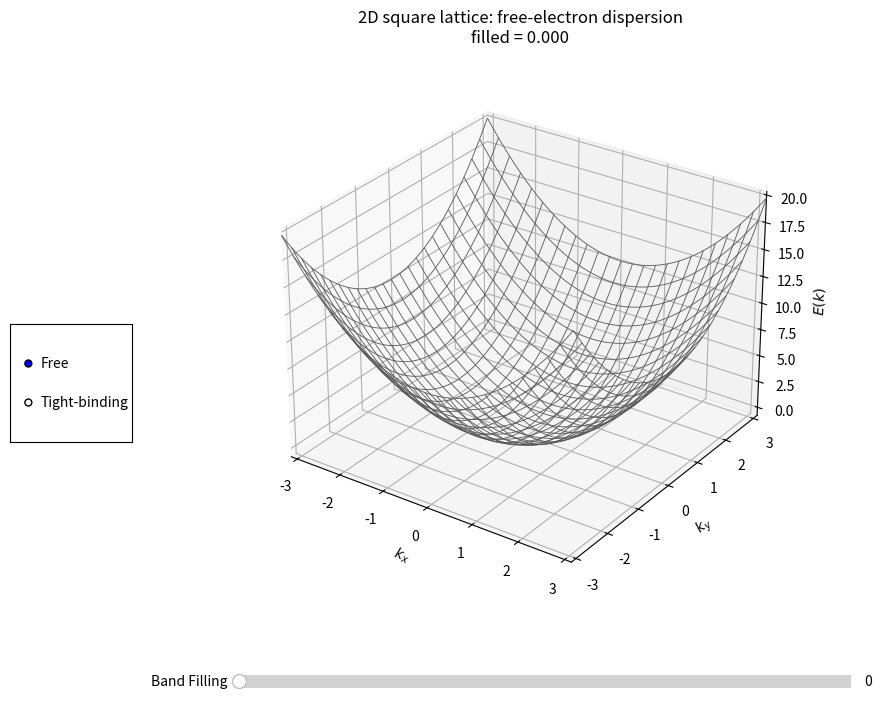

Source code (Python):
#!/usr/bin/env python3

import numpy as np
import matplotlib.pyplot as plt
from matplotlib.widgets import Slider, RadioButtons

# ============================================================
# Parameters
# ============================================================
a = 1.0
nk = 121

# ============================================================
# k-grid in the first Brillouin zone of a square lattice
# ============================================================
kmax = np.pi / a
kx = np.linspace(-kmax, kmax, nk)
ky = np.linspace(-kmax, kmax, nk)
KX, KY = np.meshgrid(kx, ky, indexing="xy")

qX = a * KX
qY = a * KY

# Free-electron dispersion
E_free = qX**2 + qY**2

# Tight-binding dispersion for square lattice, shifted so minimum is 0
E_tb_raw = 2.0 - np.cos(qX) - np.cos(qY)

# Scale TB to match effective mass at k=0: m*_tb = m*_free
# Free: d²E/dk² = 2, TB: d²E/dk² = a², so scale by 2/a²
tb_mass_scale = 2.0 / (a * a)
E_tb = tb_mass_scale * E_tb_raw

# Precompute sorted state orderings for filling
E_free_flat = E_free.ravel()
E_tb_flat = E_tb.ravel()
Ntot = E_free_flat.size

sorted_indices_free = np.argsort(E_free_flat)
sorted_indices_tb = np.argsort(E_tb_flat)

zmin = -0.8
zmax = max(E_free.max(), E_tb.max()) * 1.03

# ============================================================
# Figure setup
# ============================================================
fig = plt.figure(figsize=(10.2, 7.8))
ax = fig.add_subplot(111, projection="3d")
plt.subplots_adjust(bottom=0.20, left=0.15)

slider_ax = fig.add_axes([0.25, 0.075, 0.60, 0.035])
fill_slider = Slider(
    ax=slider_ax,
    label="Band Filling",
    valmin=0.0,
    valmax=1.0,
    valinit=0.0,
    valstep=0.001
)

radio_ax = fig.add_axes([0.025, 0.4, 0.12, 0.15])
radio_buttons = RadioButtons(radio_ax, ('Free', 'Tight-binding'))


ax.view_init(elev=28, azim=-55)

# ============================================================
# State
# ============================================================
state = {
    "dispersion_type": "Free",
    "fill_fraction": 0.0,
}

# ============================================================
# Helpers
# ============================================================
def occupied_mask(sorted_indices: np.ndarray, shape, fill_fraction: float) -> np.ndarray:
    n_occ = int(np.floor(fill_fraction * Ntot))
    occ_flat = np.zeros(Ntot, dtype=bool)
    if n_occ > 0:
        occ_flat[sorted_indices[:n_occ]] = True
    return occ_flat.reshape(shape)

def get_current_view(ax):
    elev = ax.elev
    azim = ax.azim
    roll = getattr(ax, "roll", 0.0)
    return elev, azim, roll

def restore_view(ax, elev, azim, roll):
    try:
        ax.view_init(elev=elev, azim=azim, roll=roll)
    except TypeError:
        ax.view_init(elev=elev, azim=azim)
      
def draw_scene():
    elev, azim, roll = get_current_view(ax)
    ax.cla()
    
    if state["dispersion_type"] == "Free":
        E_wire = E_free
        E_fill = E_free
        sorted_idx = sorted_indices_free
        title_main = "2D square lattice: free-electron dispersion"
    else:
        E_wire = E_tb
        E_fill = E_tb
        sorted_idx = sorted_indices_tb
        title_main = "2D square lattice: tight-binding dispersion"
    
    ax.plot_wireframe(
        KX, KY, E_wire,
        rstride=5,
        cstride=5,
        linewidth=0.65,
        color="0.35",
        alpha=0.95
    )
    
    fill_fraction = state["fill_fraction"]
    title_extra = f"filled = {fill_fraction:.3f}"
    
    if fill_fraction > 0:
        occ = occupied_mask(sorted_idx, E_fill.shape, fill_fraction)
        E_occ = np.where(occ, E_fill, np.nan)
        
        if np.any(occ):
            ax.plot_surface(
                KX, KY, E_occ,
                cmap="viridis",
                vmin=E_fill.min(),
                vmax=E_fill.max(),
                linewidth=0,
                antialiased=False,
                alpha=0.95
            )
            
            ax.contourf(
                KX, KY, occ.astype(float),
                zdir="z",
                offset=zmin,
                levels=[0.5, 1.5],
                colors=["tab:blue"],
                alpha=0.25
            )
            
            EF = E_fill[occ].max()
            title_extra += rf", $E_F \approx {EF:.2f}$"
        
    ax.set_xlim(-kmax, kmax)
    ax.set_ylim(-kmax, kmax)
    ax.set_zlim(zmin, zmax)
    
    ax.set_xlabel(r"$k_x$")
    ax.set_ylabel(r"$k_y$")
    ax.set_zlabel(r"$E(k)$")
    
    ax.set_title(title_main + "\n" + title_extra, pad=18)
    
    restore_view(ax, elev, azim, roll)

# ============================================================
# Controls
# ============================================================
def on_slider_change(val):
    state["fill_fraction"] = fill_slider.val
    draw_scene()
    fig.canvas.draw_idle()

def on_radio_change(label):
    state["dispersion_type"] = label
    draw_scene()
    fig.canvas.draw_idle()

fill_slider.on_changed(on_slider_change)
radio_buttons.on_clicked(on_radio_change)

# Initial draw
draw_scene()

plt.show()
